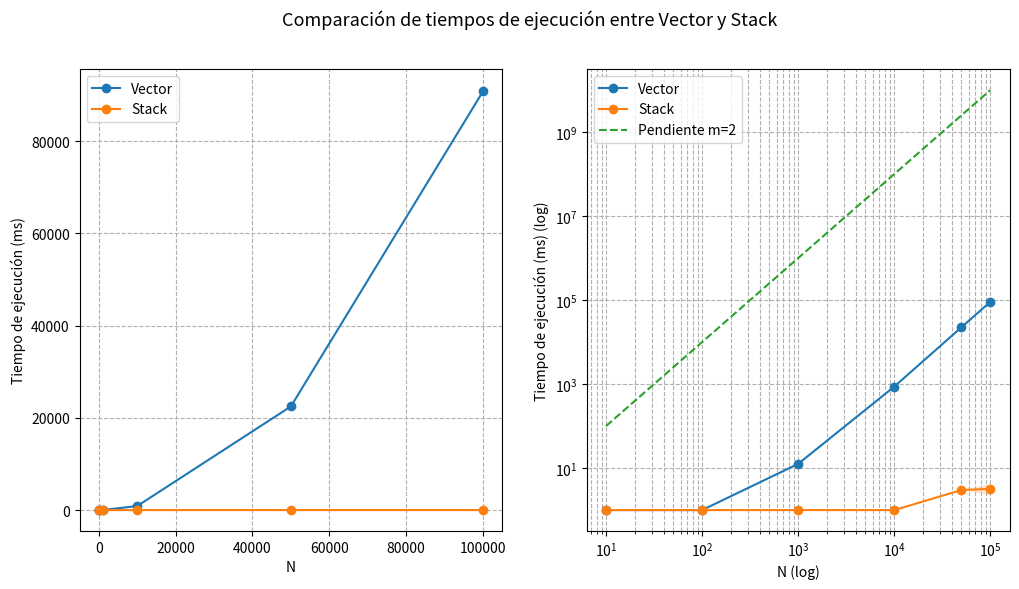

This figure's Python source:
import matplotlib.pyplot as plt
import numpy as np


# vector_times = np.array([[1, 1, 63, 359, 1775, 3597],
#                         [1, 1, 71, 399, 1783, 3675],
#                         [1, 1, 88, 367, 1759, 3557],
#                         [1, 1, 84, 460, 1900, 3622],
#                         [1, 1, 74, 377, 1797, 3863]])

vector_times = np.array([[1, 1, 12, 885, 22578, 91334],
                         [1, 1, 14, 885, 22495, 90561],
                         [1, 1, 12, 897, 22403, 90748],
                         [1, 1, 12, 809, 22497, 90834],
                         [1, 1, 13, 878, 22456, 90812]])


stack_times = np.array([[1,1,1,1,3,3],
                        [1,1,1,1,3,2],
                        [1,1,1,1,3,5],
                        [1,1,1,1,3,3],
                        [1,1,1,1,3,3]])


mean_vector_times = np.mean(vector_times, axis=0)
mean_stack_times = np.mean(stack_times, axis=0)

std_vector_times = np.std(vector_times, axis=0)
std_stack_times = np.std(stack_times, axis=0)

Ns = [10, 100, 1000, 10000, 50000, 100000]


log_ts = np.log10(mean_vector_times)
log_ns = np.log10(Ns)

m = np.polyfit(log_ns, log_ts, 1)[0]
print(m)


fig = plt.figure(figsize=(12, 6))
fig.suptitle('Comparación de tiempos de ejecución entre Vector y Stack', fontsize=13)
plt.subplot(1,2,1)
plt.plot(Ns, mean_vector_times, label='Vector', marker='o')
plt.fill_between(Ns, np.array(mean_vector_times) - np.array(std_vector_times),
                 np.array(mean_vector_times) + np.array(std_vector_times), alpha=0.2)
plt.plot(Ns, mean_stack_times, label='Stack', marker='o')
plt.fill_between(Ns, np.array(mean_stack_times) - np.array(std_stack_times),
                 np.array(mean_stack_times) + np.array(std_stack_times), alpha=0.2)
plt.xlabel('N')
plt.ylabel('Tiempo de ejecución (ms)')
plt.legend()
plt.grid(True, which="both", ls="--")


plt.subplot(1,2,2)
plt.plot(Ns, mean_vector_times, label='Vector', marker='o')
plt.fill_between(Ns, np.array(mean_vector_times) - np.array(std_vector_times),
                 np.array(mean_vector_times) + np.array(std_vector_times), alpha=0.2)
plt.plot(Ns, mean_stack_times, label='Stack', marker='o')
plt.fill_between(Ns, np.array(mean_stack_times) - np.array(std_stack_times),
                 np.array(mean_stack_times) + np.array(std_stack_times), alpha=0.2)
plt.plot(Ns, 10**(2*log_ns), label=f'Pendiente m={2}', linestyle='--')
plt.xscale('log')
plt.yscale('log')
plt.xlabel('N (log)')
plt.ylabel('Tiempo de ejecución (ms) (log)')
plt.legend()
plt.grid(True, which="both", ls="--")
plt.savefig('ej_vector_vs_stack.png')
